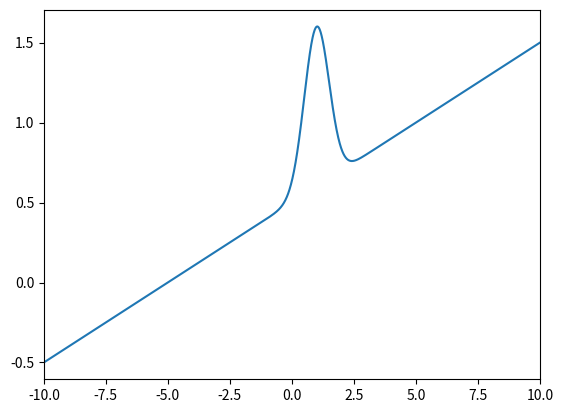
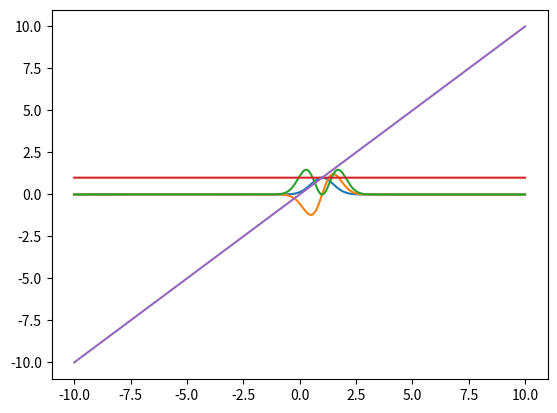
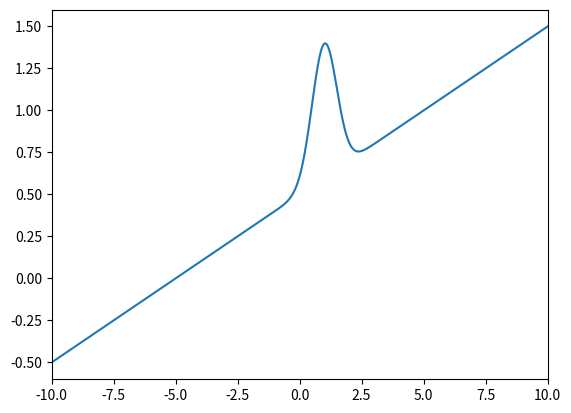
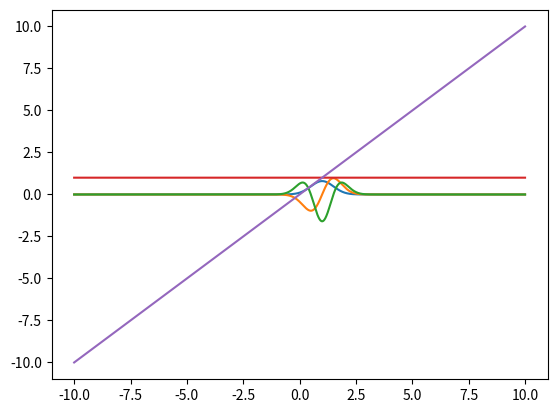
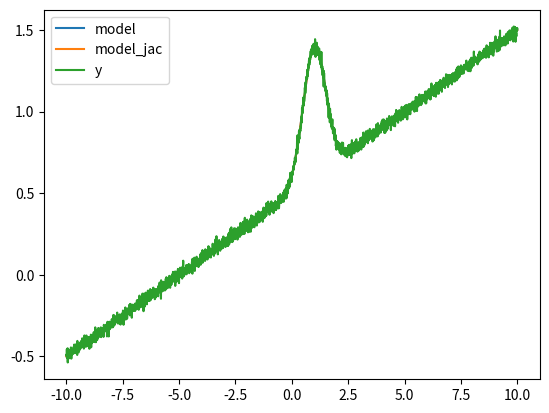

Write the Python code that produced these figures, in order.
#!/usr/bin/env python3

'''Single-line spectral models

Each profile has the following signature:
  ydata, jacobian = profile(xdata, *parameters)

Wrappers are provided to use these profiles with
scipy.optimize.curve_fit (WrapToCurveFit) and to use functions
designed for curve fit with cubefit (WrapFromCurveFit).

'''

import numpy as np
from math import sqrt
import matplotlib.pyplot as plt

from scipy import optimize

# for plotting
# from astropy.visualization import astropy_mpl_style
# from astropy.utils.data import get_pkg_data_filename


# DONE ajout boolean switch deriv if deriv return res, grad ?
# def gauss(x, *a, deriv):
def gauss(x, *a):
    '''Compute a Gaussian profile.

    Parameters
    ----------
    x : array_like
        Independent variable, for instance wavelengths for which the
        profile must be computed.
    a : array_like
        Parameters of the Gaussian: (I0, x0, dx [, offset [, slope]]) with:
        I0: peak value
        x0: center
        dx: Gaussian standard deviation
        offset (optional): constant offset
        slope (optional): linear offset

    Returns
    -------
    ydata : array_like
        The values of the Gaussian with paramaters a computed at
        x. Same shape as x.
    jac : array like
        The Jacobian matrix of the model, with shape x.size × a.size
        (if x is a 1D array) or a.size (if x is a scalar).
    
    Notes
    -----
    Returns a Gaussian:
        I0*exp(-0.5*((x-x0)/dx)**2) [+a[3] [+a[4]*x]]
    Where:
        I0=a[0]
        x0=a[1]
        dx=a[2] (gaussian sigma)

    FHWM=sigma*2*sqrt(2*alog(2)); sum(gauss)=I0*sigma*sqrt(2*pi)

    See Also
    --------
    cubefit.lineprofiles.ngauss
    '''
    # ensure a and x are numpy arrays and not some other array_like
    # promote to at least float64
    a = np.asarray(a)
    a = np.promote_types(a.dtype, np.float64).type(a)
    x = np.asarray(x)
    x = np.promote_types(x.dtype, np.float64).type(x)

    nterms = a.size

    if nterms < 3:
        raise Exception("gauss() needs at least 3 parameters")

    eps = 1e-100
    if (abs(a[2]) < eps):
        a[2] = np.sign(a[2])*eps

    if (a[2] == 0):
        u1 = 0
    else:
        u1 = np.exp(-0.5*((x-a[1])/a[2])**2)

    res = a[0]*u1

    # if deriv:
    grad = np.zeros(np.shape(x) + (nterms,))
    grad[..., 0] = u1
    grad[..., 1] = res*(x-a[1])/a[2]**2
    grad[..., 2] = res*(x-a[1])**2/a[2]**3
    if (nterms > 3):
        grad[..., 3] = 1.
    if (nterms == 5):
        grad[..., 4] = x

    # print("inside gauss_jac")
    # print(f"x {x}")
    # print(f"a {a}")

    if (nterms > 3):
        res = res+a[3]

    if (nterms == 5):
        res = res+a[4]*x

    return res, grad


def ngauss(x, *a):
    '''Compute a normalized Gaussian profile.

    Parameters
    ----------
    x : array_like
        Independent variable, for instance wavelengths for which the
        profile must be computed.
    a : array_like
        Parameters of the Gaussian: (Sum, x0, dx [, offset [, slope]]) with:
        Sum: integral of the Gaussian
        x0: center
        dx: Gaussian standard deviation
        offset (optional): constant offset
        slope (optional): linear offset

    Returns
    -------
    ydata : array_like
        The values of the Gaussian with paramaters a computed at
        x. Same shape as x.
    jac : array like
        The Jacobian matrix of the model, with shape x.size × a.size
        (if x is a 1D array) or a.size (if x is a scalar).
    
    Notes
    -----
    Returns a normalised Gaussian:
     I0*exp(-0.5*((x-x0)/dx)^2) [+a[3] [+a[4]*x]]
    Where:
    Sum=a[0]
    x0=a[1]
    dx=a[2] (gaussian sigma)
    I0=Sum/(sigma*sqrt(2*pi))

    In contrast with gauss(), the first parameter is the integral of
    the Gaussian rather than the peak value.

    FHWM=sigma*2*sqrt(2*alog(2)); sum(gauss)=I0*sigma*sqrt(2*pi)

    See also
    --------
    cubefit.lineprofiles.gauss
    '''

    # ensure a and x are numpyt arrays and not some other array_like
    # promote to at least float64
    a = np.asarray(a)
    a = np.promote_types(a.dtype, np.float64).type(a)
    x = np.asarray(x)
    x = np.promote_types(x.dtype, np.float64).type(x)

    sqrt2pim1 = 1/sqrt(2*np.pi)

    eps = 1e-100

    if (abs(a[2]) < eps):
        a[2] = np.sign(a[2])*eps
    if (a[2] == 0):
        raise Exception("BUG: a[2] == 0.")

    sigmam1 = 1./a[2]
    eqwidthm1 = sigmam1*sqrt2pim1
    I0 = a[0]*eqwidthm1
    a[0] = I0

    res, grad = gauss(x, *a)

    # grad = gauss_jac(x, *a)

    grad[..., 2] -= I0*sigmam1*grad[..., 0]
    grad[..., 0] *= eqwidthm1

    return res, grad


class WrapToCurveFit:
    '''Wrap a cubefit profile to a curve_fit objective function

    Parameters
    ----------
    profile : callable
        A curvefit.lineprofiles profile. 
    '''
    def __init__(self, profile):
        self.profile=profile

    def __call__(self, xdata, *params):
        '''self(xdata, *params) -> self.profile(xdata, *params)[0]
        '''
        return self.profile(xdata, *params)[0]

    def jac(self, xdata, *params):
        '''self.jac(xdata, *params) -> self.profile(xdata, *params)[1]
        '''
        return self.profile(xdata, *params)[1]

class WrapFromCurveFit:
    '''Wrap a curve_fit objective function as a cubefit profile

    Parameters
    ----------
    f : callable
        A scipy.iptimize.curve_fit objective function.
    jac : callable, optional
        The Jacobian of f. If None, estimated numerically.
    epsilon : array_like, optional
        Passed to numerical_jacobian.

    See Also
    --------
    scipy.optimize.curve_fit
    cubefit.lineprofiles.numerical_jacobian
    '''
    def __init__(self, f, jac=None, epsilon=1e-6):
        self.f=f
        self.jac=jac
        self.epsilon=epsilon

    def __call__(self, xdata, *params):
        ''' self(xdata, *params) -> (self.f(xdata, *params), self.jac(xdata, *params))
        '''
        val = self.f(xdata, *params)
        if self.jac is None:
            jac = numerical_jacobian(self.f, xdata, *params, epsilon=self.epsilon)
        else:
            jac = self.jac(xdata, *params)
        return val, jac

def numerical_jacobian(f, xdata, *params, epsilon=1e-6):
    '''Compute Jacobian matrix of a curve_fit model function

    Parameters
    ----------
    f : callable
        The model function, f(x, ...). It must take the independent
        variable as the first argument and the parameters to fit as
        separate remaining arguments.
     xdata : array_like
        The independent variable where the data is measured.
    *a : tuplet
        Parameters of the model.
    epsilon : array_like, optional
        Step for finite-difference estimation of the Jacobian
        matrix. Can be a scalar (same step for all parameters) or same
        size as params.


    Returns
    -------
    jac : array_like
        Estimate of the Jacobian.

    See Also
    --------
    scipy.optimize.curve_fit
    '''
    params = np.asarray(params, dtype=np.float64)
    if np.isscalar(xdata):
        xdata = np.float64(xdata)
    else:
        xdata = np.asarray(xdata, dtype=np.float64)
    nterms = params.size
    jac = np.zeros(xdata.shape + (nterms,))

    for k in range(nterms):
        ah=np.copy(params)
        ah[k] += 0.5*epsilon
        yp = f(xdata, *ah)
        ah[k] -= epsilon
        ym = f(xdata, *ah)
        jac[:, k]=(yp-ym)/epsilon

    return jac

def test_gauss():
    test_gauss = True
    # test gauss
    if (test_gauss):
        a = np.array([1, 1, 0.5, 0.5, 0.1])
        x = np.linspace(-10, 10, 3000)
        # print(x)
        ret, ret_jac = gauss(x, *a)
        # ret_jac = gauss_jac(x, *a)
        plt.figure()
        plt.xlim(-10, 10)
        plt.plot(x, ret)
        plt.figure()
        plt.plot(x, ret_jac)
        plt.show()

    # test ngauss
    na = np.array([1, 1, 0.5, 0.5, 0.1])
    # x=np.arange(-50,50,0.3)
    # x=3.5
    nx = np.linspace(-10, 10, 3000)
    # print("x ")
    # print(x)
    nret, nret_jac = ngauss(nx, *na)
    # nret_jac = ngauss_jac(nx, *na)
    plt.figure()
    plt.xlim(-10, 10)
    plt.plot(nx, nret)
    plt.figure()
    plt.plot(nx, nret_jac)
    plt.show()

    sigma = 0.02
    y = nret + np.random.standard_normal(nret.size) * sigma

    # TODO add test of the gradient with a optimize.curve_fit
    print("===FIT grad ==========")
    a0 = np.array([1.5, 0.4, 2., 5., 1.5])

    # wrap gauss in a way suitable for curve_fit
    curve_fit_func=WrapToCurveFit(gauss)

    resopt, reqcov = optimize.curve_fit(curve_fit_func, nx, y, p0=a0)
    resopt_jac, reqcov_jac = optimize.curve_fit(curve_fit_func, nx, y, p0=a0,
                                                jac=curve_fit_func.jac)

    model = gauss(nx, *resopt)[0]
    model_jac = gauss(nx, *resopt_jac)[0]
    chi2 = np.sum(((y-model)/sigma)**2)/(y.size-a.size+1)
    chi2_jac = np.sum(((y-model_jac)/sigma)**2)/(y.size-a.size+1)

    print("=======chi2")
    print(f"chi2 reduit {chi2}")
    print(f"chi2_jac reduit {chi2_jac}")
    print(f"a0 {a0}")
    print(f"resopt {resopt}")
    print(f"resopt_jac {resopt_jac}")

    plt.figure()
    # plt.plot(waxis, dop(*a0))
    plt.plot(nx, model, label="model")
    plt.plot(nx, model_jac, label="model_jac")
    plt.plot(nx, y, label="y")
    plt.legend()
    plt.show()


if __name__ == '__main__':
    test_gauss()
